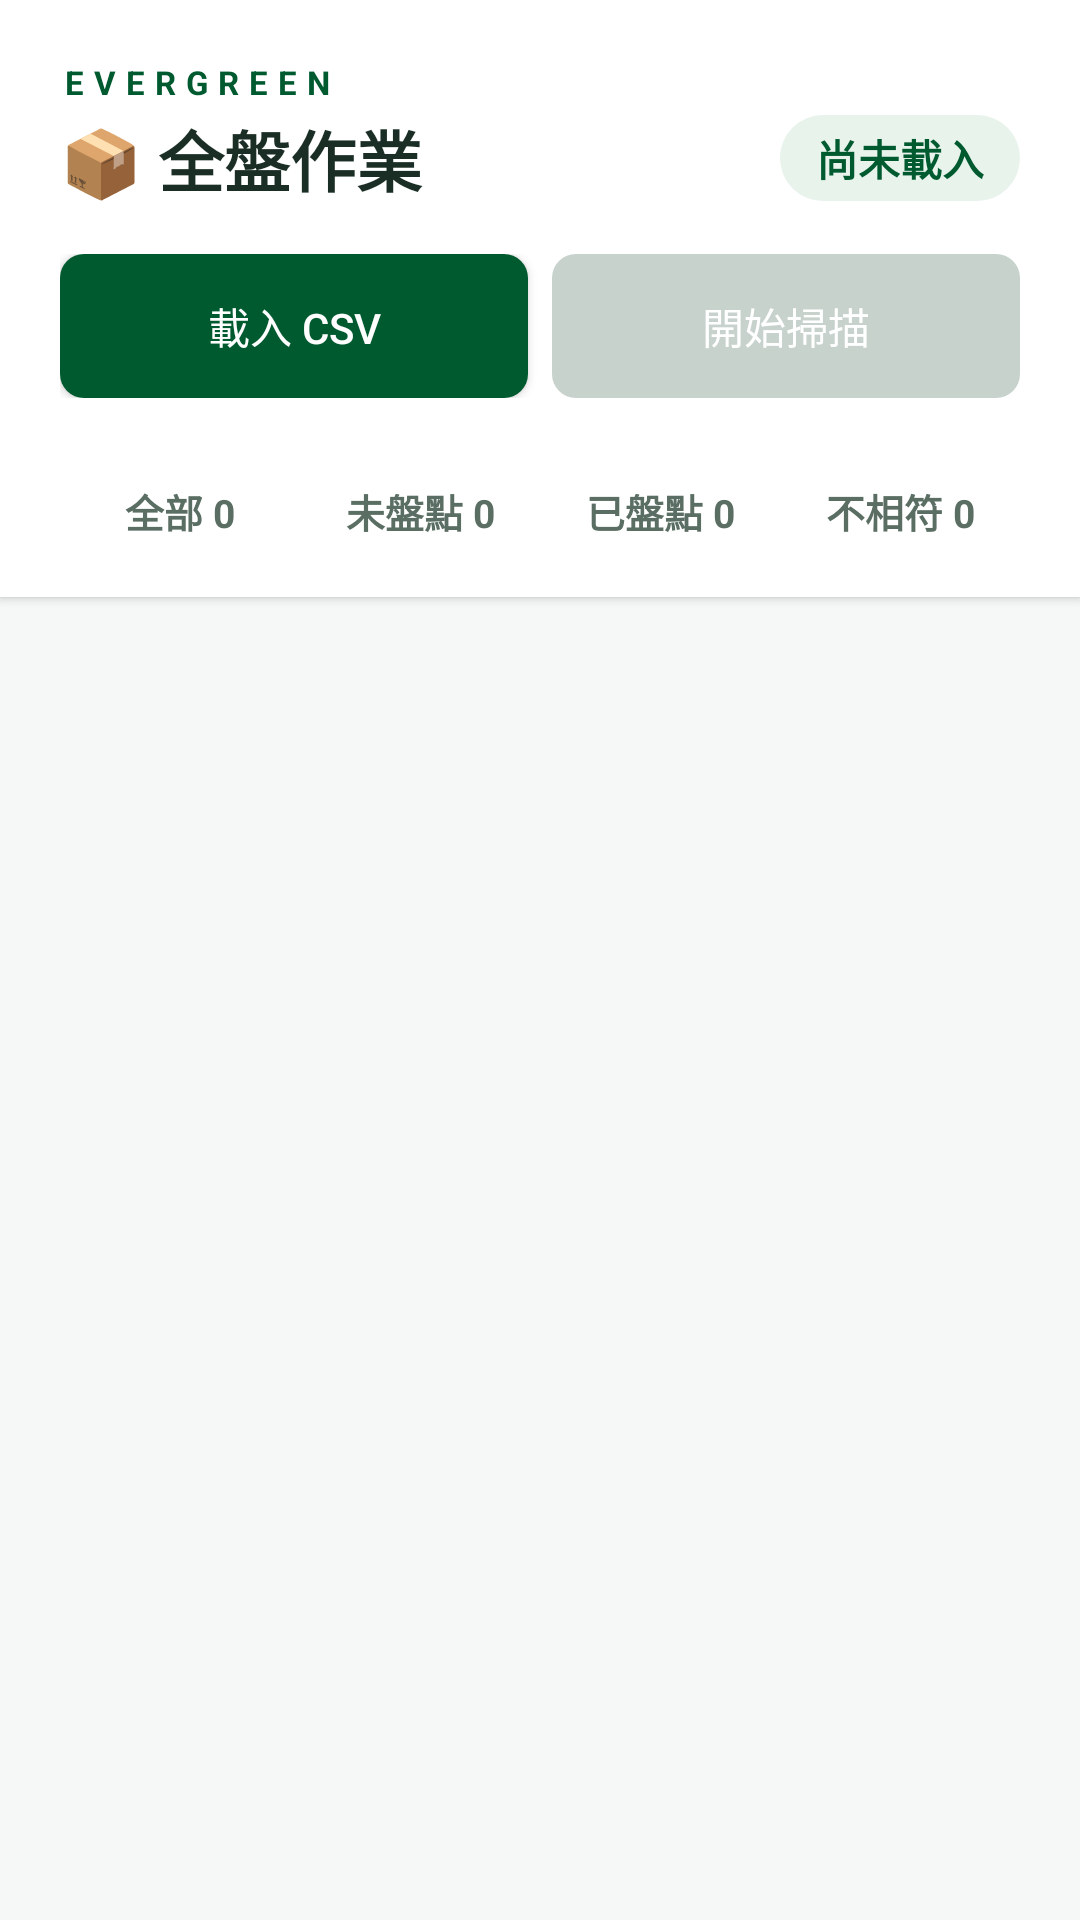

Here is an Android app screen rendered from its layout file. Give the layout XML and the strings, colors and styles it references.
<!-- AndroidManifest.xml: application theme Theme.MyApplication -->
<!-- res/layout/activity_main.xml -->
<?xml version="1.0" encoding="utf-8"?>
<FrameLayout xmlns:android="http://schemas.android.com/apk/res/android"
    android:id="@+id/root_layout"
    android:layout_width="match_parent"
    android:layout_height="match_parent"
    android:background="@color/bg_main">

    <LinearLayout
        android:layout_width="match_parent"
        android:layout_height="match_parent"
        android:orientation="vertical">

        
        <LinearLayout
            android:layout_width="match_parent"
            android:layout_height="wrap_content"
            android:background="@color/bg_card"
            android:elevation="2dp"
            android:orientation="vertical"
            android:paddingHorizontal="20dp"
            android:paddingTop="20dp"
            android:paddingBottom="5dp">

            
            <TextView
                android:layout_width="wrap_content"
                android:layout_height="wrap_content"
                android:text="EVERGREEN"
                android:textColor="@color/evergreen_primary"
                android:textSize="11sp"
                android:textStyle="bold"
                android:letterSpacing="0.3" />

            <LinearLayout
                android:layout_width="match_parent"
                android:layout_height="wrap_content"
                android:orientation="horizontal"
                android:gravity="center_vertical"
                android:layout_marginTop="2dp">

                <TextView
                    android:layout_width="0dp"
                    android:layout_weight="1"
                    android:layout_height="wrap_content"
                    android:text="📦 全盤作業"
                    android:textColor="@color/text_primary"
                    android:textSize="22sp"
                    android:textStyle="bold"
                    android:fontFamily="sans-serif-medium" />

                <TextView
                    android:id="@+id/tv_progress"
                    android:layout_width="wrap_content"
                    android:layout_height="wrap_content"
                    android:text="尚未載入"
                    android:textColor="@color/evergreen_primary"
                    android:textSize="14sp"
                    android:textStyle="bold"
                    android:paddingHorizontal="12dp"
                    android:paddingVertical="4dp"
                    android:background="@drawable/bg_badge" />

            </LinearLayout>

            
            <LinearLayout
                android:layout_width="match_parent"
                android:layout_height="wrap_content"
                android:layout_marginTop="16dp"
                android:gravity="center_vertical"
                android:orientation="horizontal">

                <Button
                    android:id="@+id/btn_load"
                    android:layout_width="0dp"
                    android:layout_height="wrap_content"
                    android:layout_marginEnd="8dp"
                    android:layout_weight="1"
                    android:background="@drawable/btn_primary"
                    android:textColor="@color/text_on_primary"
                    android:text="載入 CSV" />

                <Button
                    android:id="@+id/btn_scan"
                    android:layout_width="0dp"
                    android:layout_height="wrap_content"
                    android:layout_weight="1"
                    android:background="@drawable/btn_secondary"
                    android:textColor="@color/text_on_primary"
                    android:enabled="false"
                    android:text="開始掃描" />

            </LinearLayout>
            
            <LinearLayout
                android:layout_width="match_parent"
                android:layout_height="wrap_content"
                android:layout_marginTop="16dp"
                android:orientation="horizontal">

                <TextView
                    android:id="@+id/tab_all"
                    android:layout_width="0dp"
                    android:layout_height="wrap_content"
                    android:layout_weight="1"
                    android:gravity="center"
                    android:paddingVertical="12dp"
                    android:text="全部 0"
                    android:textColor="@color/text_secondary"
                    android:textSize="13sp"
                    android:textStyle="bold"
                    android:clickable="true"
                    android:focusable="true"
                    android:background="?attr/selectableItemBackground" />

                <TextView
                    android:id="@+id/tab_unchecked"
                    android:layout_width="0dp"
                    android:layout_height="wrap_content"
                    android:layout_weight="1"
                    android:gravity="center"
                    android:paddingVertical="12dp"
                    android:text="未盤點 0"
                    android:textColor="@color/text_secondary"
                    android:textSize="13sp"
                    android:textStyle="bold"
                    android:clickable="true"
                    android:focusable="true"
                    android:background="?attr/selectableItemBackground" />

                <TextView
                    android:id="@+id/tab_matched"
                    android:layout_width="0dp"
                    android:layout_height="wrap_content"
                    android:layout_weight="1"
                    android:gravity="center"
                    android:paddingVertical="12dp"
                    android:text="已盤點 0"
                    android:textColor="@color/text_secondary"
                    android:textSize="13sp"
                    android:textStyle="bold"
                    android:clickable="true"
                    android:focusable="true"
                    android:background="?attr/selectableItemBackground" />

                <TextView
                    android:id="@+id/tab_unmatched"
                    android:layout_width="0dp"
                    android:layout_height="wrap_content"
                    android:layout_weight="1"
                    android:gravity="center"
                    android:paddingVertical="12dp"
                    android:text="不相符 0"
                    android:textColor="@color/text_secondary"
                    android:textSize="13sp"
                    android:textStyle="bold"
                    android:clickable="true"
                    android:focusable="true"
                    android:background="?attr/selectableItemBackground" />
            </LinearLayout>

            
            <FrameLayout
                android:layout_width="match_parent"
                android:layout_height="2dp">
                <View
                    android:id="@+id/tab_indicator"
                    android:layout_width="0dp"
                    android:layout_height="2dp"
                    android:background="@color/evergreen_primary" />
            </FrameLayout>
        </LinearLayout>

        
        <FrameLayout
            android:layout_width="match_parent"
            android:layout_height="0dp"
            android:layout_weight="1">

            <androidx.recyclerview.widget.RecyclerView
                android:id="@+id/recycler_view"
                android:layout_width="match_parent"
                android:layout_height="match_parent"
                android:padding="8dp"
                android:clipToPadding="false" />

            
            <TextView
                android:id="@+id/tv_empty"
                android:layout_width="wrap_content"
                android:layout_height="wrap_content"
                android:layout_gravity="center"
                android:text="沒有符合條件的資產"
                android:textColor="@color/text_hint"
                android:textSize="14sp"
                android:visibility="gone" />

        </FrameLayout>

    </LinearLayout>
</FrameLayout>
<!-- resources referenced by this layout -->
<resources>
  <color name="bg_card">#FFFFFF</color>
  <color name="bg_main">#F5F8F6</color>
  <color name="evergreen_primary">#005A30</color>
  <color name="text_hint">#9CA8A2</color>
  <color name="text_on_primary">#FFFFFF</color>
  <color name="text_primary">#1A2E25</color>
  <color name="text_secondary">#5A6E63</color>
  <!-- drawable bg_badge (drawable) -->
  <?xml version="1.0" encoding="utf-8"?>
  <shape xmlns:android="http://schemas.android.com/apk/res/android"
      android:shape="rectangle">
      <solid android:color="@color/status_success_bg" />
      <corners android:radius="20dp" />
  </shape>
  <!-- drawable btn_primary (drawable) -->
  <?xml version="1.0" encoding="utf-8"?>
  <selector xmlns:android="http://schemas.android.com/apk/res/android">
      <item android:state_enabled="false">
          <shape android:shape="rectangle">
              <solid android:color="@color/btn_disabled" />
              <corners android:radius="8dp" />
          </shape>
      </item>
      <item>
          <ripple android:color="#33FFFFFF">
              <item>
                  <shape android:shape="rectangle">
                      <solid android:color="@color/evergreen_primary" />
                      <corners android:radius="8dp" />
                  </shape>
              </item>
          </ripple>
      </item>
  </selector>
  <!-- drawable btn_secondary (drawable) -->
  <?xml version="1.0" encoding="utf-8"?>
  <selector xmlns:android="http://schemas.android.com/apk/res/android">
      <item android:state_enabled="false">
          <shape android:shape="rectangle">
              <solid android:color="@color/btn_disabled" />
              <corners android:radius="8dp" />
          </shape>
      </item>
      <item>
          <ripple android:color="#33FFFFFF">
              <item>
                  <shape android:shape="rectangle">
                      <solid android:color="@color/evergreen_secondary" />
                      <corners android:radius="8dp" />
                  </shape>
              </item>
          </ripple>
      </item>
  </selector>
  <style name="Theme.MyApplication" parent="Base.Theme.MyApplication">
          <item name="colorPrimary">@color/evergreen_primary</item>
          <item name="colorPrimaryVariant">@color/evergreen_primary_dark</item>
          <item name="colorOnPrimary">@color/text_on_primary</item>
  
          <item name="colorSecondary">@color/evergreen_accent</item>
          <item name="colorSecondaryVariant">@color/evergreen_secondary</item>
  
          <item name="android:statusBarColor">@color/evergreen_primary_dark</item>
      </style>
  <color name="status_success_bg">#E8F3EC</color>
  <color name="btn_disabled">#C7D2CC</color>
  <color name="evergreen_secondary">#4A8B6F</color>
  <style name="Base.Theme.MyApplication" parent="Theme.Material3.DayNight.NoActionBar">
          
          
      </style>
  <color name="evergreen_primary_dark">#003D20</color>
  <color name="evergreen_accent">#F5A623</color>
</resources>
